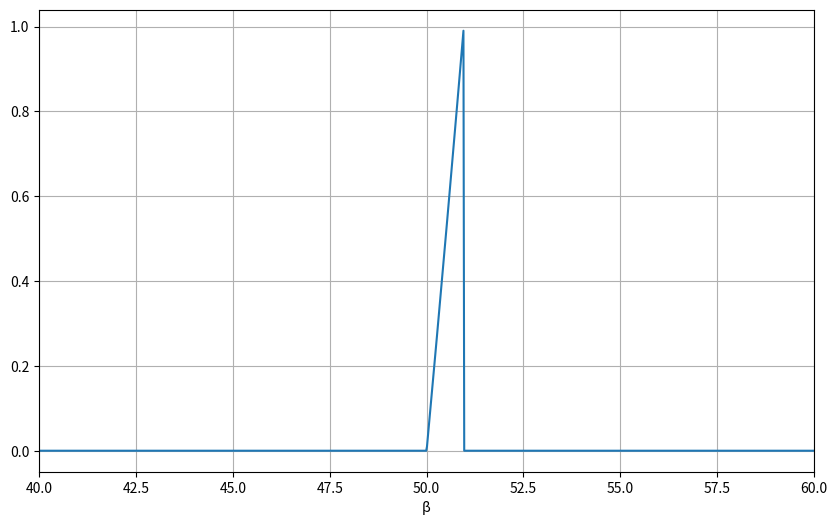

Python code for this plot:
import numpy as np
import matplotlib.pyplot as plt
from scipy.optimize import fsolve

# 一些参数定义
r = 2 # 可以根据需要调整
alpha = 25  # 可以根据需要调整

# 定义不动点方程
def equilibrium(x, beta, r, alpha):
    return r * x * (1 - x/50) - (beta * x) / (alpha + x)

# 随着 beta 的变化，计算不动点
beta_values = np.linspace(40, 60, 1000)  # 在这里定义 beta 的范围
fixed_points = []

for beta in beta_values:
    # 使用 fsolve 计算不动点，给定初始猜测
    x_0 = 0.5  # 初始猜测
    x_fixed = fsolve(equilibrium, x_0, args=(beta, r, alpha))
    fixed_points.append(x_fixed[0])  # 提取不动点

# 绘图
plt.figure(figsize=(10, 6))
plt.plot(beta_values, fixed_points)
plt.xlabel('β')
plt.grid()
plt.xlim(beta_values[0], beta_values[-1])
plt.show()